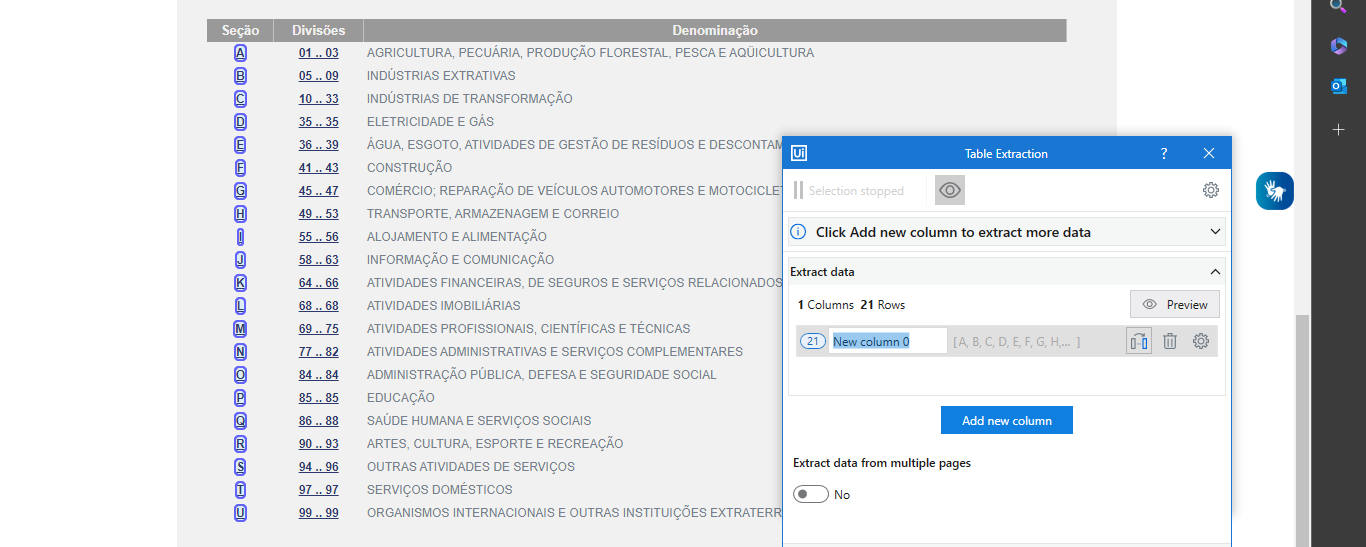
Workflow: Main

Step 1: get-text

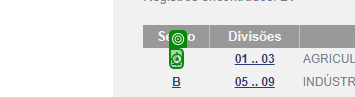
Step 2: click on 'Section'

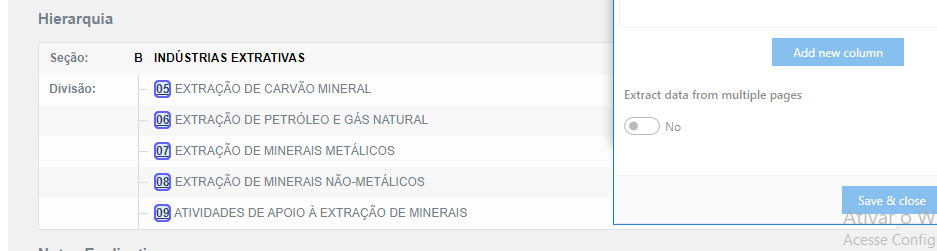
Step 3: get-text

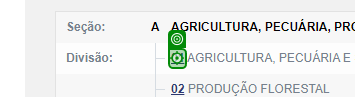
Step 4: click on 'Division'

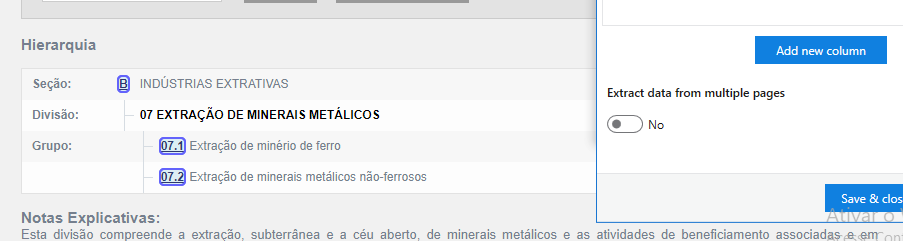
Step 5: get-text

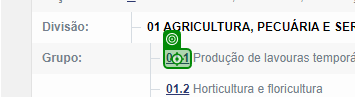
Step 6: click on 'Group'

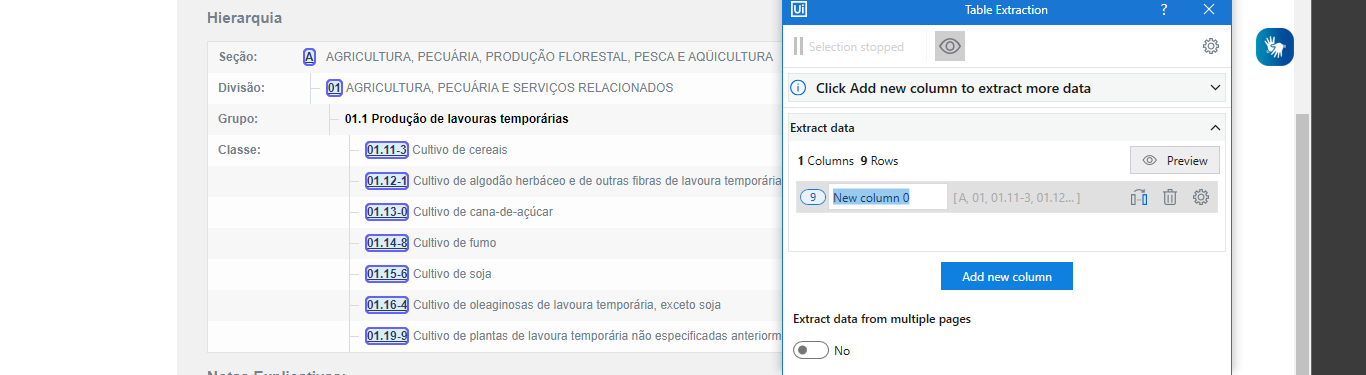
Step 7: get-text

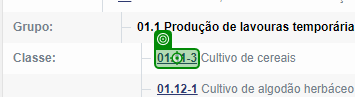
Step 8: click on 'Class'

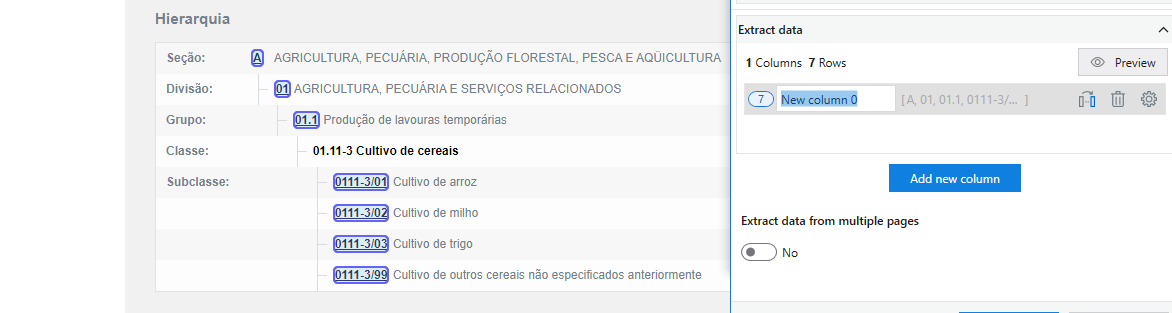
Step 9: get-text

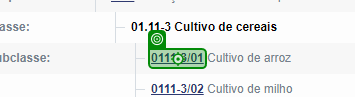
Step 10: click on 'Subclass'

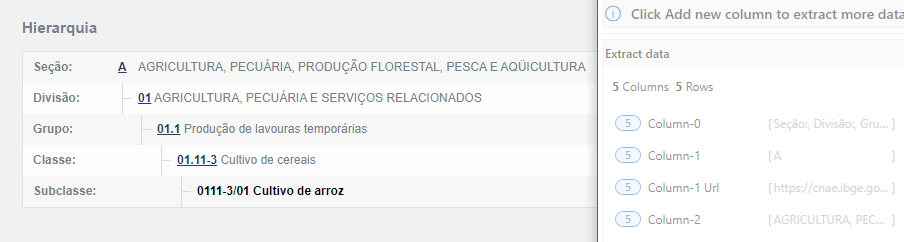
Step 11: get-text

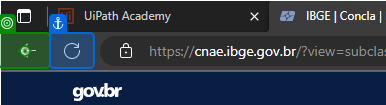
Step 12: click on 'push button Voltar'

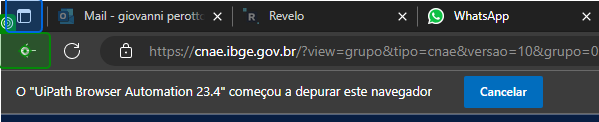
Step 13: click on 'push button Voltar'

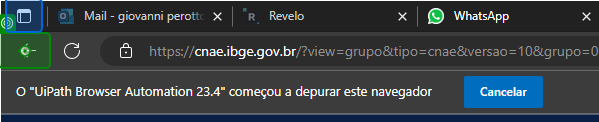
Step 14: click on 'push button Voltar' (repeated 3 times)